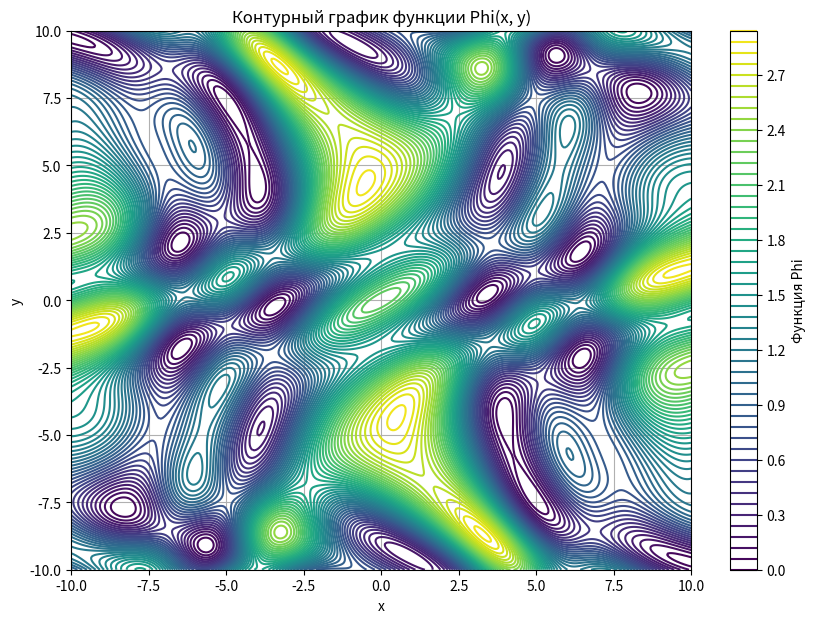

This chart was generated by the following Python code:
import numpy as np
import matplotlib.pyplot as plt

def f(x, y):
    return np.cos(5 * np.sin(0.1 * x) - 3 * np.sin(0.3 * y)) - 0.1

def g(x, y):
    return np.sin(3 * np.cos(0.3 * x) - 5 * np.cos(0.1 * y)) - 0.3

def Phi(x, y):
    return f(x, y)**2 + g(x, y)**2

def gradient(x, y):
    df_dx = 2 * f(x, y) * (-5 * 0.1 * np.cos(5 * np.sin(0.1 * x) - 3 * np.sin(0.3 * y)) * np.cos(0.1 * x) + 3 * 0.3 * np.cos(3 * np.cos(0.3 * x) - 5 * np.cos(0.1 * y)) * np.sin(0.3 * y))
    df_dy = 2 * g(x, y) * (3 * 0.3 * np.sin(3 * np.cos(0.3 * x) - 5 * np.cos(0.1 * y)) * np.cos(0.1 * y) + 5 * 0.1 * np.sin(5 * np.sin(0.1 * x) - 3 * np.sin(0.3 * y)) * np.cos(0.3 * y))
    return np.array([df_dx, df_dy])


def steepest_descent(starting_point, epsilon=1e-4):
    x = np.array(starting_point)
    iterations = 0

    while True:
        grad = gradient(x[0], x[1])
        norm_grad = np.linalg.norm(grad)

        if norm_grad < epsilon:
            break

        # Определение шага (можно использовать фиксированный шаг или адаптивный)
        step_size = 0.01

        x = x - step_size * grad
        iterations += 1

    return x, iterations, Phi(x[0], x[1]), grad


def plot_function():
    x_range = np.linspace(-10, 10, 400)
    y_range = np.linspace(-10, 10, 400)
    X, Y = np.meshgrid(x_range, y_range)
    Z = Phi(X, Y)

    plt.figure(figsize=(10, 7))
    plt.contour(X, Y, Z, levels=50, cmap='viridis')
    plt.colorbar(label='Функция Phi')
    plt.title('Контурный график функции Phi(x, y)')
    plt.xlabel('x')
    plt.ylabel('y')
    plt.grid(True)
    plt.show()

# Пример использования
starting_point = [0, 0]  # Начальная точка
solution, k, f_val, grad_val = steepest_descent(starting_point)

print(f"Решение: x = {solution[0]}, y = {solution[1]}")
print(f"Количество итераций: {k}")
print(f"Функция Phi(x, y) = {f_val}")
print(f"Градиент ∇Phi(x, y) = {grad_val}")

plot_function()
